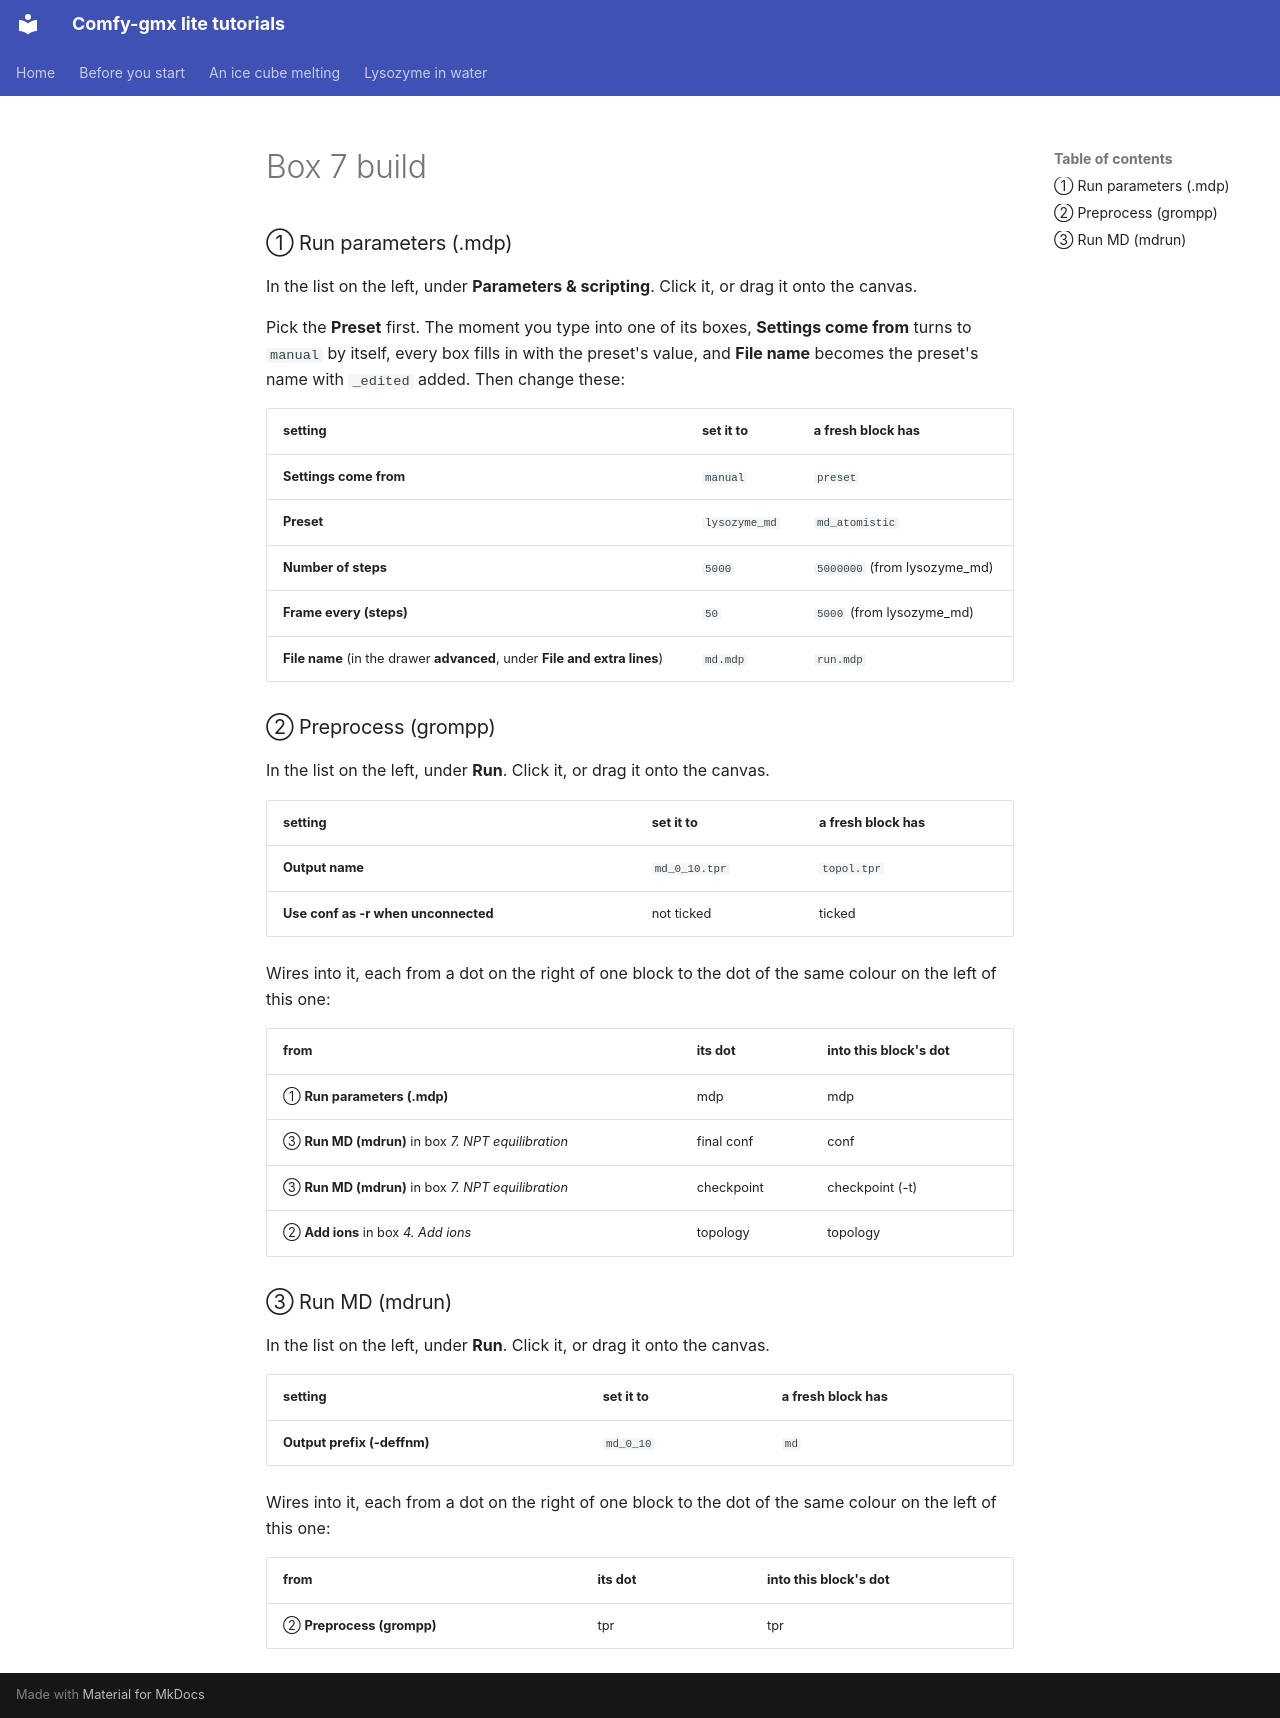

repository: CWoodkid/comfy-gmx-lite · page: _generated/lysozyme/box-7-build/index.html · generator: mkdocs

<!-- Written by tools/website.py from the tutorial 'Lysozyme in Water'. Do not edit: run the script again instead. -->

### ① Run parameters (.mdp)

In the list on the left, under **Parameters & scripting**. Click it, or drag it onto the canvas.

Pick the **Preset** first. The moment you type into one of its boxes, **Settings come from** turns to `manual` by itself, every box fills in with the preset's value, and **File name** becomes the preset's name with `_edited` added. Then change these:

| setting | set it to | a fresh block has |
| --- | --- | --- |
| **Settings come from** | `manual` | `preset` |
| **Preset** | `lysozyme_md` | `md_atomistic` |
| **Number of steps** | `5000` | `5000000` (from lysozyme_md) |
| **Frame every (steps)** | `50` | `5000` (from lysozyme_md) |
| **File name** (in the drawer **advanced**, under **File and extra lines**) | `md.mdp` | `run.mdp` |

### ② Preprocess (grompp)

In the list on the left, under **Run**. Click it, or drag it onto the canvas.

| setting | set it to | a fresh block has |
| --- | --- | --- |
| **Output name** | `md_0_10.tpr` | `topol.tpr` |
| **Use conf as -r when unconnected** | not ticked | ticked |

Wires into it, each from a dot on the right of one block to the dot of the same colour on the left of this one:

| from | its dot | into this block's dot |
| --- | --- | --- |
| ① **Run parameters (.mdp)** | <span class="socket" style="background:#8a7fd0" title="mdp"></span> mdp | <span class="socket" style="background:#8a7fd0" title="mdp"></span> mdp |
| ③ **Run MD (mdrun)** in box *7. NPT equilibration* | <span class="socket" style="background:#6fbf8b" title="structure"></span> final conf | <span class="socket" style="background:#6fbf8b" title="structure"></span> conf |
| ③ **Run MD (mdrun)** in box *7. NPT equilibration* | <span class="socket" style="background:#8d97a5" title="file"></span> checkpoint | <span class="socket" style="background:#8d97a5" title="file"></span> checkpoint (-t) |
| ② **Add ions** in box *4. Add ions* | <span class="socket" style="background:#d8a84f" title="topology"></span> topology | <span class="socket" style="background:#d8a84f" title="topology"></span> topology |

### ③ Run MD (mdrun)

In the list on the left, under **Run**. Click it, or drag it onto the canvas.

| setting | set it to | a fresh block has |
| --- | --- | --- |
| **Output prefix (-deffnm)** | `md_0_10` | `md` |

Wires into it, each from a dot on the right of one block to the dot of the same colour on the left of this one:

| from | its dot | into this block's dot |
| --- | --- | --- |
| ② **Preprocess (grompp)** | <span class="socket" style="background:#4f9dd8" title="tpr"></span> tpr | <span class="socket" style="background:#4f9dd8" title="tpr"></span> tpr |
